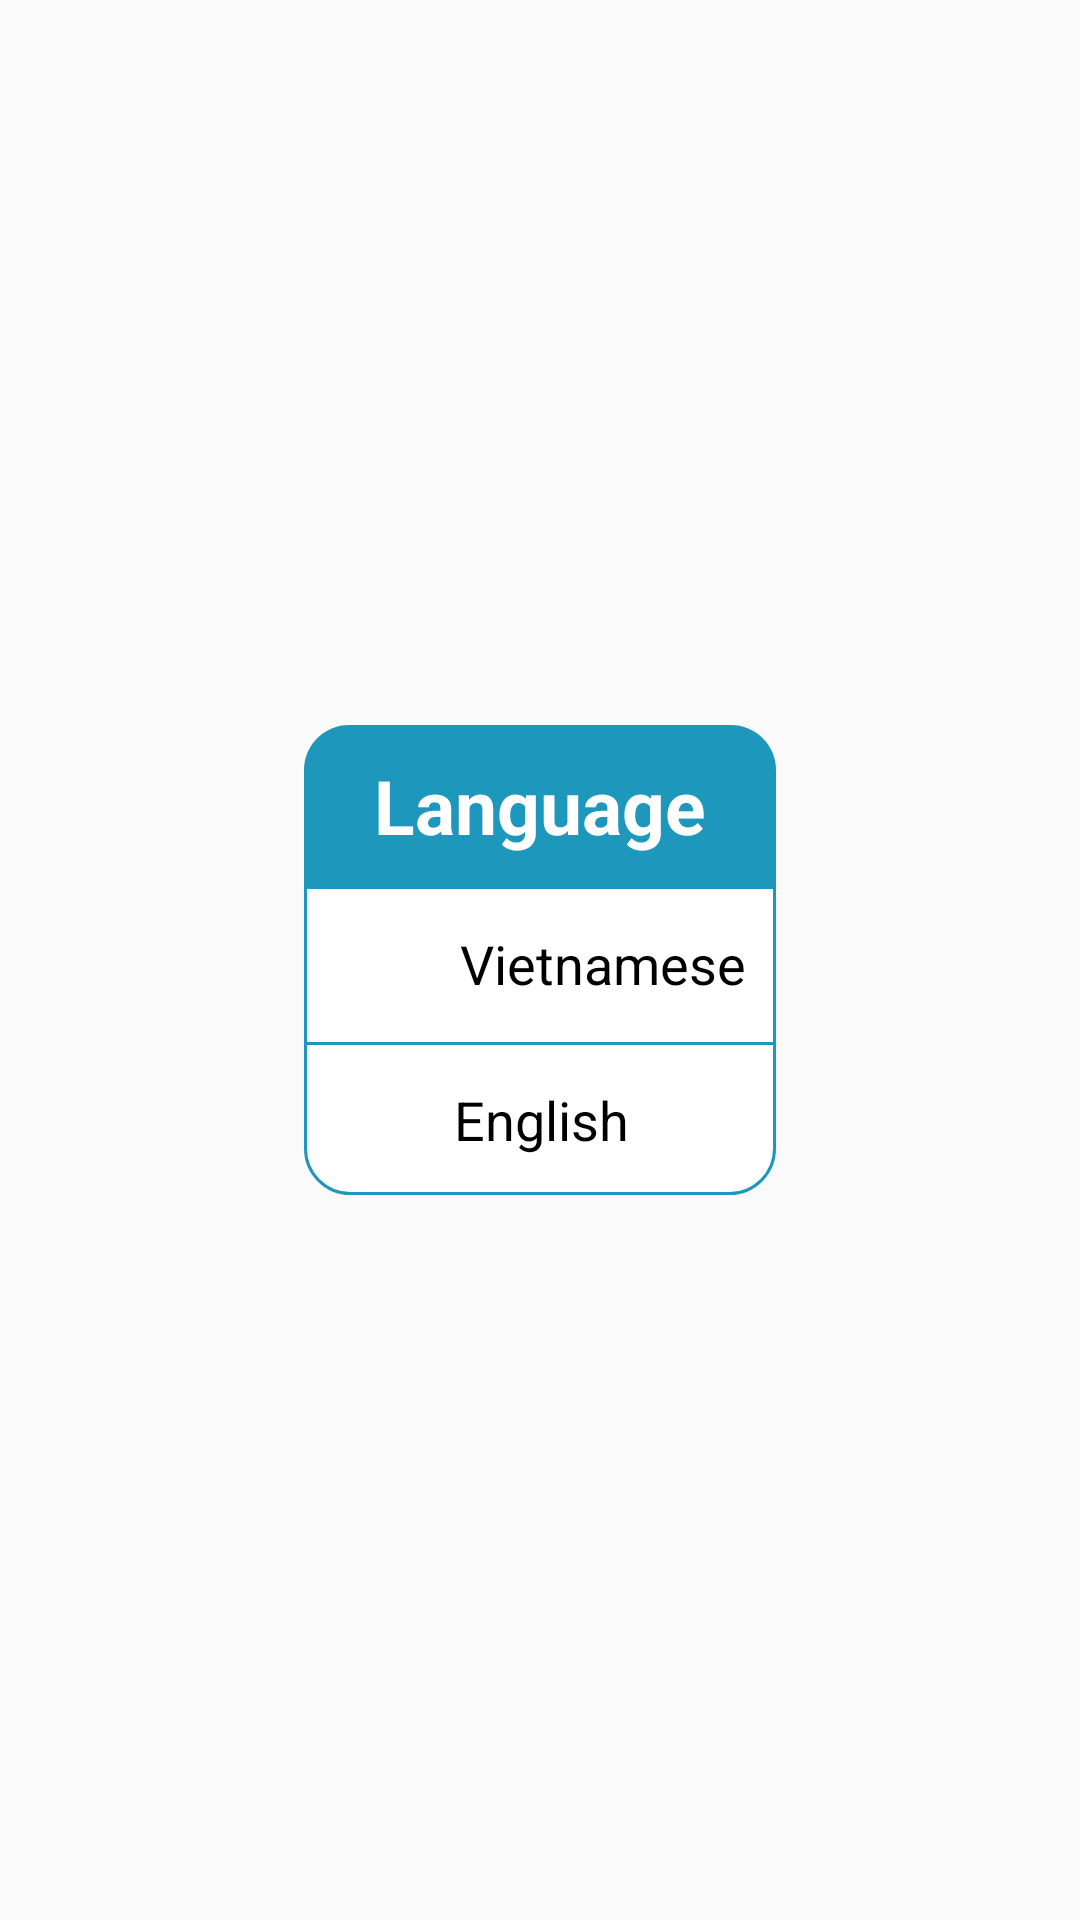

Reconstruct the res/layout file that produces this screen, plus the resources it refers to.
<!-- AndroidManifest.xml: application theme Theme.AppShoppingDATN -->
<!-- res/layout/dialog_change_language.xml -->
<?xml version="1.0" encoding="utf-8"?>
<RelativeLayout xmlns:android="http://schemas.android.com/apk/res/android"
    android:layout_width="match_parent"
    android:layout_height="match_parent">
    <LinearLayout
        android:layout_width="wrap_content"
        android:layout_height="wrap_content"
        android:layout_centerInParent="true"
        android:layout_marginStart="15dp"
        android:layout_marginEnd="15dp"
        android:orientation="vertical">
        <TextView
            android:layout_width="match_parent"
            android:layout_height="wrap_content"
            android:background="@drawable/custom_dialog_reset_password"
            android:text="@string/langeuageTitle"
            android:textSize="25sp"
            android:textStyle="bold"
            android:padding="10dp"
            android:textColor="@color/white"
            android:gravity="center_horizontal"/>
        <LinearLayout
            android:layout_width="match_parent"
            android:layout_height="wrap_content"
            android:background="@drawable/custom_layout_border_bottom_white"
            android:orientation="vertical">
            <LinearLayout
                android:layout_width="match_parent"
                android:layout_height="wrap_content"
                android:layout_margin="10dp"
                android:id="@+id/btnVietName"
                android:orientation="horizontal">
                <ImageView
                    android:layout_width="32dp"
                    android:layout_gravity="center"
                    android:layout_height="32dp"
                    android:src="@drawable/vietnam"/>
                <TextView
                    android:layout_width="wrap_content"
                    android:layout_height="wrap_content"
                    android:text="@string/txtVietName"
                    android:textSize="18sp"
                    android:layout_marginStart="10dp"
                    android:layout_gravity="center"
                    android:textColor="@color/black"/>
            </LinearLayout>
            <RelativeLayout
                android:layout_width="match_parent"
                android:layout_height="1dp"
                android:background="@color/backgound_main"/>
            <LinearLayout
                android:layout_width="match_parent"
                android:layout_height="wrap_content"
                android:layout_margin="10dp"
                android:id="@+id/btnEnglish"
                android:orientation="horizontal">
                <ImageView
                    android:layout_width="30dp"
                    android:layout_height="30dp"
                    android:layout_gravity="center"
                    android:src="@drawable/england"/>
                <TextView
                    android:layout_width="wrap_content"
                    android:layout_height="wrap_content"
                    android:text="@string/txtEnglish"
                    android:textSize="18sp"
                    android:layout_marginStart="10dp"
                    android:layout_gravity="center"
                    android:textColor="@color/black"/>
            </LinearLayout>

        </LinearLayout>
    </LinearLayout>

</RelativeLayout>
<!-- resources referenced by this layout -->
<resources>
  <color name="backgound_main">#1E97BD</color>
  <color name="black">#FF000000</color>
  <color name="white">#FFFFFFFF</color>
  <!-- drawable custom_dialog_reset_password (drawable) -->
  <?xml version="1.0" encoding="utf-8"?>
  <shape xmlns:android="http://schemas.android.com/apk/res/android">
      <solid android:color="@color/backgound_main"/>
      <corners android:topLeftRadius="15dp"
          android:topRightRadius="15dp"/>
  </shape>
  <!-- drawable custom_layout_border_bottom_white (drawable) -->
  <?xml version="1.0" encoding="utf-8"?>
  <shape xmlns:android="http://schemas.android.com/apk/res/android">
      <solid android:color="@color/white"/>
      <corners android:bottomLeftRadius="15dp"
          android:bottomRightRadius="15dp"/>
      <stroke android:width="1dp"
          android:color="@color/backgound_main"/>
  </shape>
  <string name="langeuageTitle">Language</string>
  <string name="txtEnglish">English</string>
  
      -------------------------CartActivity-----------------------
  <string name="txtVietName">Vietnamese</string>
  <style name="Theme.AppShoppingDATN" parent="Theme.AppCompat.DayNight.NoActionBar">
          
          <item name="colorPrimary">@color/purple_500</item>
          <item name="colorPrimaryVariant">@color/purple_700</item>
          <item name="colorOnPrimary">@color/white</item>
          
          <item name="colorSecondary">@color/teal_200</item>
          <item name="colorSecondaryVariant">@color/teal_700</item>
          <item name="colorOnSecondary">@color/black</item>
          
          <item name="android:statusBarColor">?attr/colorPrimaryVariant</item>
          
      </style>
  <color name="purple_500">#FF6200EE</color>
  <color name="purple_700">#FF3700B3</color>
  <color name="teal_200">#FF03DAC5</color>
  <color name="teal_700">#FF018786</color>
</resources>
